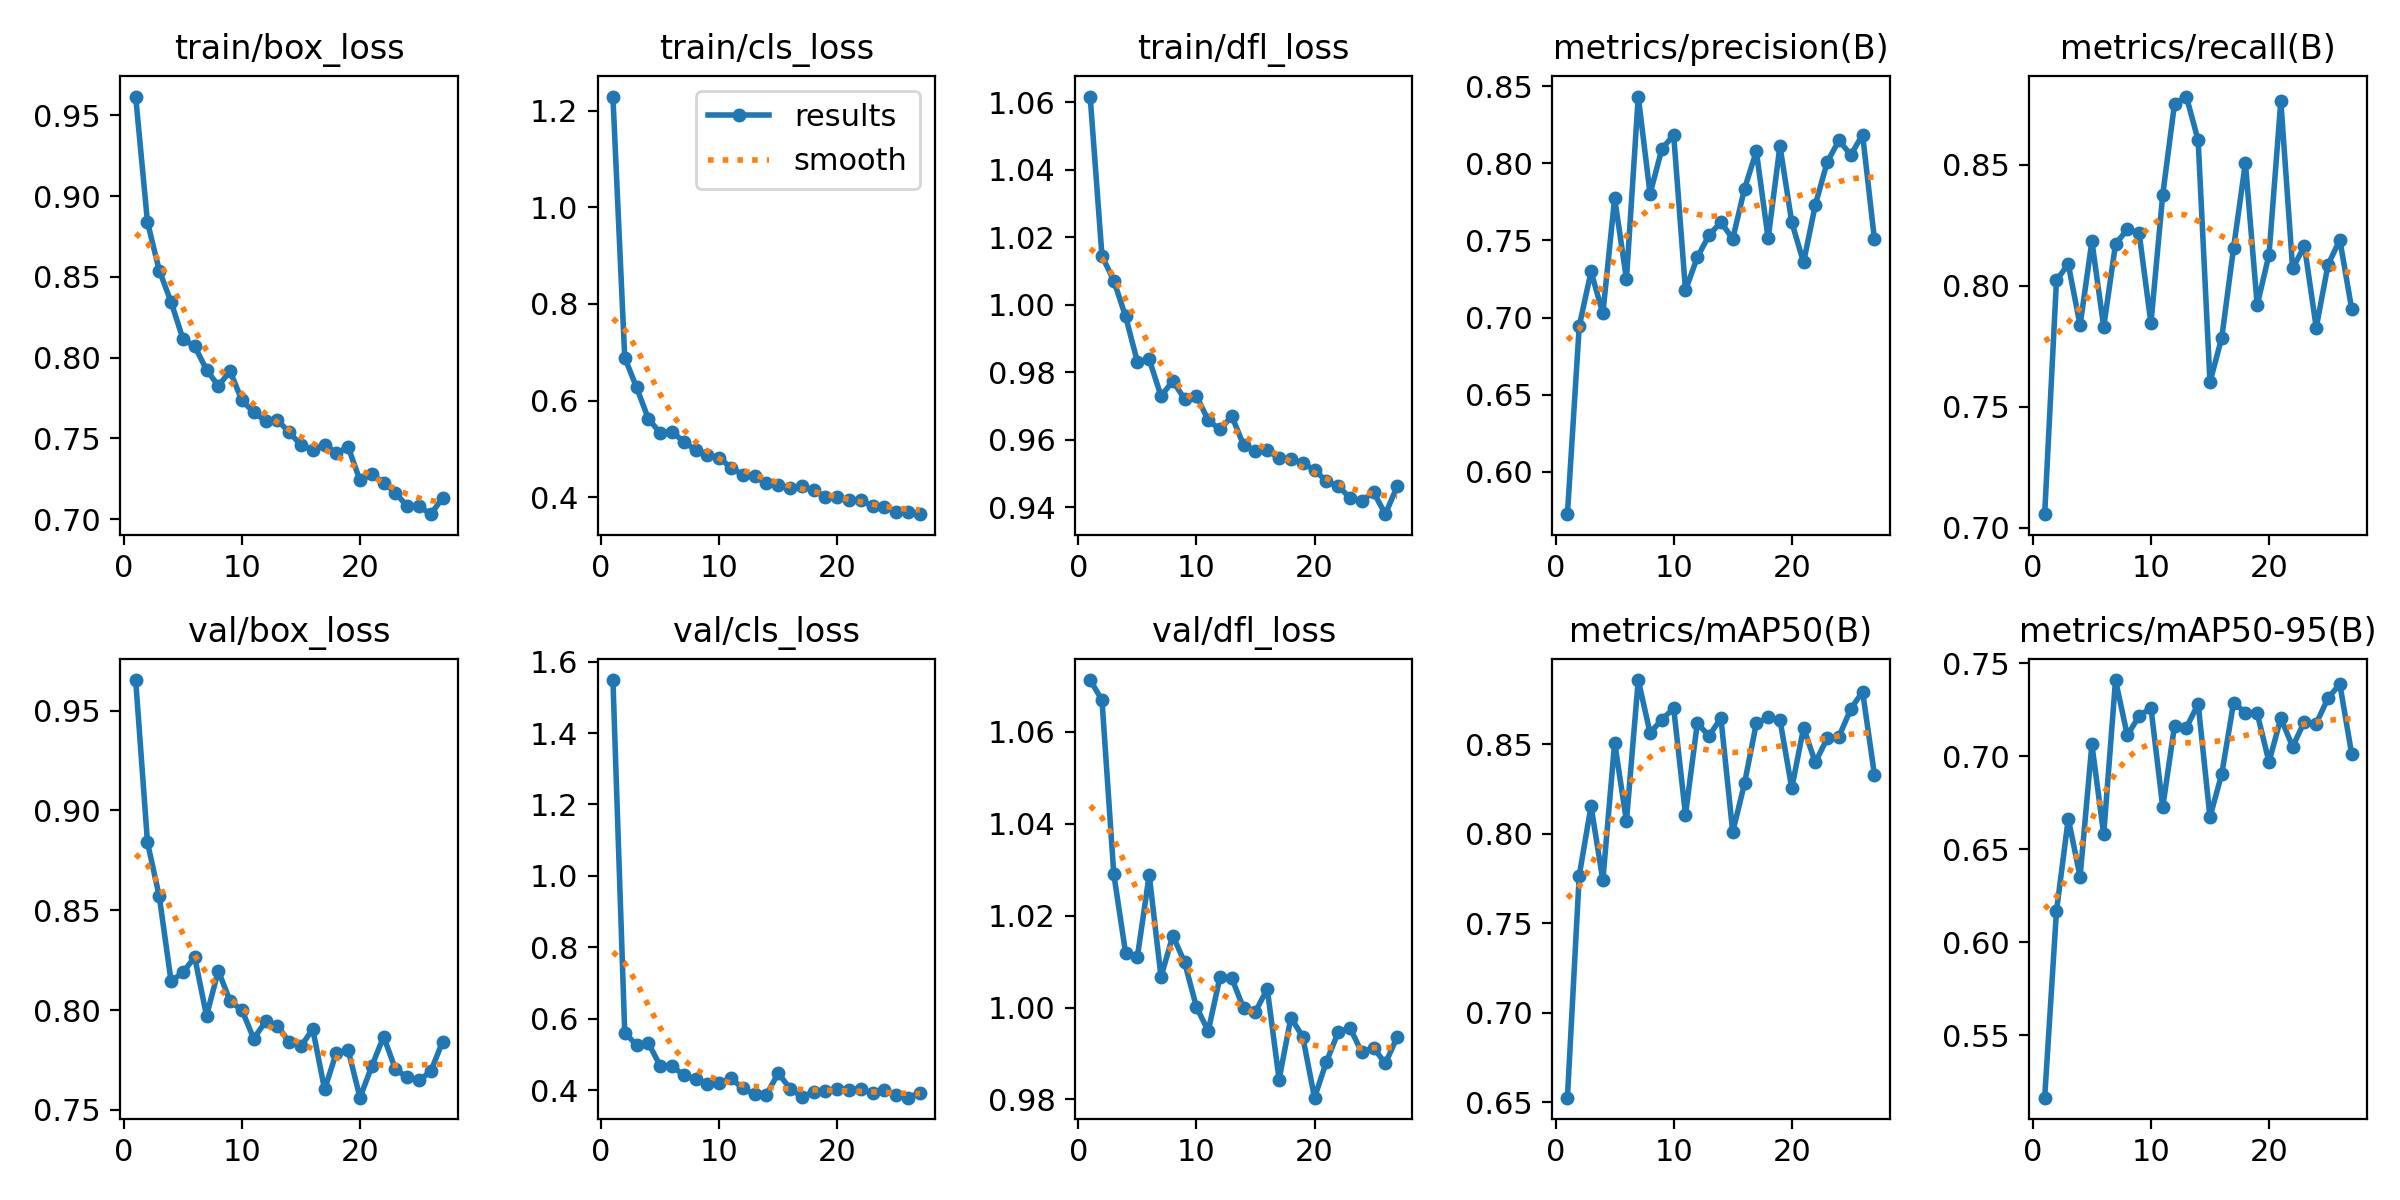

The file beside this chart, header and first rows:
epoch, time, train/box_loss, train/cls_loss, train/dfl_loss, metrics/precision(B), metrics/recall(B), metrics/mAP50(B), metrics/mAP50-95(B), val/box_loss, val/cls_loss, val/dfl_loss, lr/pg0, lr/pg1, lr/pg2
1, 62.57, 0.9617, 1.229, 1.062, 0.5724, 0.7056, 0.6526, 0.5164, 0.9653, 1.548, 1.071, 0.0003301, 0.0003301, 0.06732
2, 84.46, 0.8839, 0.6893, 1.015, 0.6943, 0.8023, 0.7766, 0.6166, 0.884, 0.5615, 1.067, 0.0006569, 0.0006569, 0.03431
3, 105.3, 0.854, 0.6276, 1.007, 0.7299, 0.8088, 0.8155, 0.6664, 0.8569, 0.5271, 1.029, 0.0009771, 0.0009771, 0.001298
4, 126, 0.8345, 0.5627, 0.9966, 0.7026, 0.7836, 0.7739, 0.6352, 0.8144, 0.5325, 1.012, 0.0009703, 0.0009703, 0.0009703
5, 147.7, 0.8117, 0.5331, 0.9831, 0.7775, 0.8183, 0.8509, 0.7063, 0.8189, 0.469, 1.011, 0.0009604, 0.0009604, 0.0009604
6, 168.8, 0.8071, 0.5358, 0.9839, 0.7249, 0.7829, 0.807, 0.6579, 0.8265, 0.469, 1.029, 0.0009505, 0.0009505, 0.0009505
7, 189.9, 0.7926, 0.5151, 0.973, 0.8434, 0.8171, 0.8858, 0.7409, 0.7972, 0.442, 1.007, 0.0009406, 0.0009406, 0.0009406
8, 210.4, 0.7826, 0.498, 0.9774, 0.7803, 0.8233, 0.8563, 0.7112, 0.8197, 0.4312, 1.016, 0.0009307, 0.0009307, 0.0009307
9, 231.2, 0.7916, 0.4882, 0.9721, 0.8094, 0.8218, 0.8638, 0.7216, 0.8044, 0.4185, 1.01, 0.0009208, 0.0009208, 0.0009208
10, 253.1, 0.7735, 0.4819, 0.9731, 0.8184, 0.7844, 0.87, 0.726, 0.8, 0.4194, 1, 0.0009109, 0.0009109, 0.0009109
11, 274.4, 0.7662, 0.4613, 0.9657, 0.7177, 0.8375, 0.8107, 0.6726, 0.7857, 0.4343, 0.9949, 0.000901, 0.000901, 0.000901
12, 295.8, 0.7608, 0.4467, 0.9631, 0.7391, 0.8752, 0.8616, 0.7164, 0.7943, 0.4053, 1.007, 0.0008911, 0.0008911, 0.0008911
13, 316.9, 0.7615, 0.4433, 0.967, 0.7535, 0.8781, 0.8546, 0.7153, 0.7923, 0.3894, 1.006, 0.0008812, 0.0008812, 0.0008812
14, 338.3, 0.7538, 0.4288, 0.9584, 0.7619, 0.86, 0.8646, 0.7281, 0.7839, 0.3874, 0.9998, 0.0008713, 0.0008713, 0.0008713
15, 359.9, 0.746, 0.4263, 0.9568, 0.751, 0.7601, 0.801, 0.6673, 0.7819, 0.4485, 0.9991, 0.0008614, 0.0008614, 0.0008614
16, 376.1, 0.7429, 0.4191, 0.9569, 0.7836, 0.7786, 0.8281, 0.6905, 0.7905, 0.4052, 1.004, 0.0008515, 0.0008515, 0.0008515
17, 392.7, 0.7463, 0.423, 0.9545, 0.8079, 0.8156, 0.8617, 0.7287, 0.7602, 0.3825, 0.9843, 0.0008416, 0.0008416, 0.0008416
18, 411.4, 0.741, 0.4143, 0.9544, 0.7513, 0.8507, 0.8649, 0.7234, 0.7787, 0.3953, 0.9978, 0.0008317, 0.0008317, 0.0008317
19, 430, 0.7446, 0.4009, 0.953, 0.8114, 0.792, 0.8637, 0.723, 0.7799, 0.3995, 0.9937, 0.0008218, 0.0008218, 0.0008218
20, 448.2, 0.7241, 0.4005, 0.9511, 0.7618, 0.8128, 0.8254, 0.6969, 0.7561, 0.4052, 0.9804, 0.0008119, 0.0008119, 0.0008119
21, 470.4, 0.7279, 0.3943, 0.9477, 0.7357, 0.8762, 0.8591, 0.7204, 0.7719, 0.4015, 0.9881, 0.000802, 0.000802, 0.000802
22, 487.3, 0.7227, 0.3943, 0.9463, 0.7732, 0.8071, 0.8398, 0.7051, 0.7867, 0.4032, 0.9946, 0.0007921, 0.0007921, 0.0007921
23, 504.6, 0.7163, 0.3821, 0.9428, 0.8008, 0.8164, 0.8532, 0.7185, 0.7704, 0.3933, 0.9956, 0.0007822, 0.0007822, 0.0007822
24, 525.5, 0.708, 0.3804, 0.9419, 0.8151, 0.7827, 0.8543, 0.7175, 0.7663, 0.4016, 0.9902, 0.0007723, 0.0007723, 0.0007723
25, 547.7, 0.7079, 0.3699, 0.9445, 0.8055, 0.8086, 0.8696, 0.7312, 0.7647, 0.3867, 0.9912, 0.0007624, 0.0007624, 0.0007624
26, 568.5, 0.7031, 0.3704, 0.938, 0.8187, 0.8189, 0.8794, 0.7387, 0.7694, 0.3797, 0.9878, 0.0007525, 0.0007525, 0.0007525
27, 589.4, 0.7132, 0.3651, 0.9462, 0.7509, 0.7904, 0.833, 0.7012, 0.7842, 0.3938, 0.9936, 0.0007426, 0.0007426, 0.0007426
